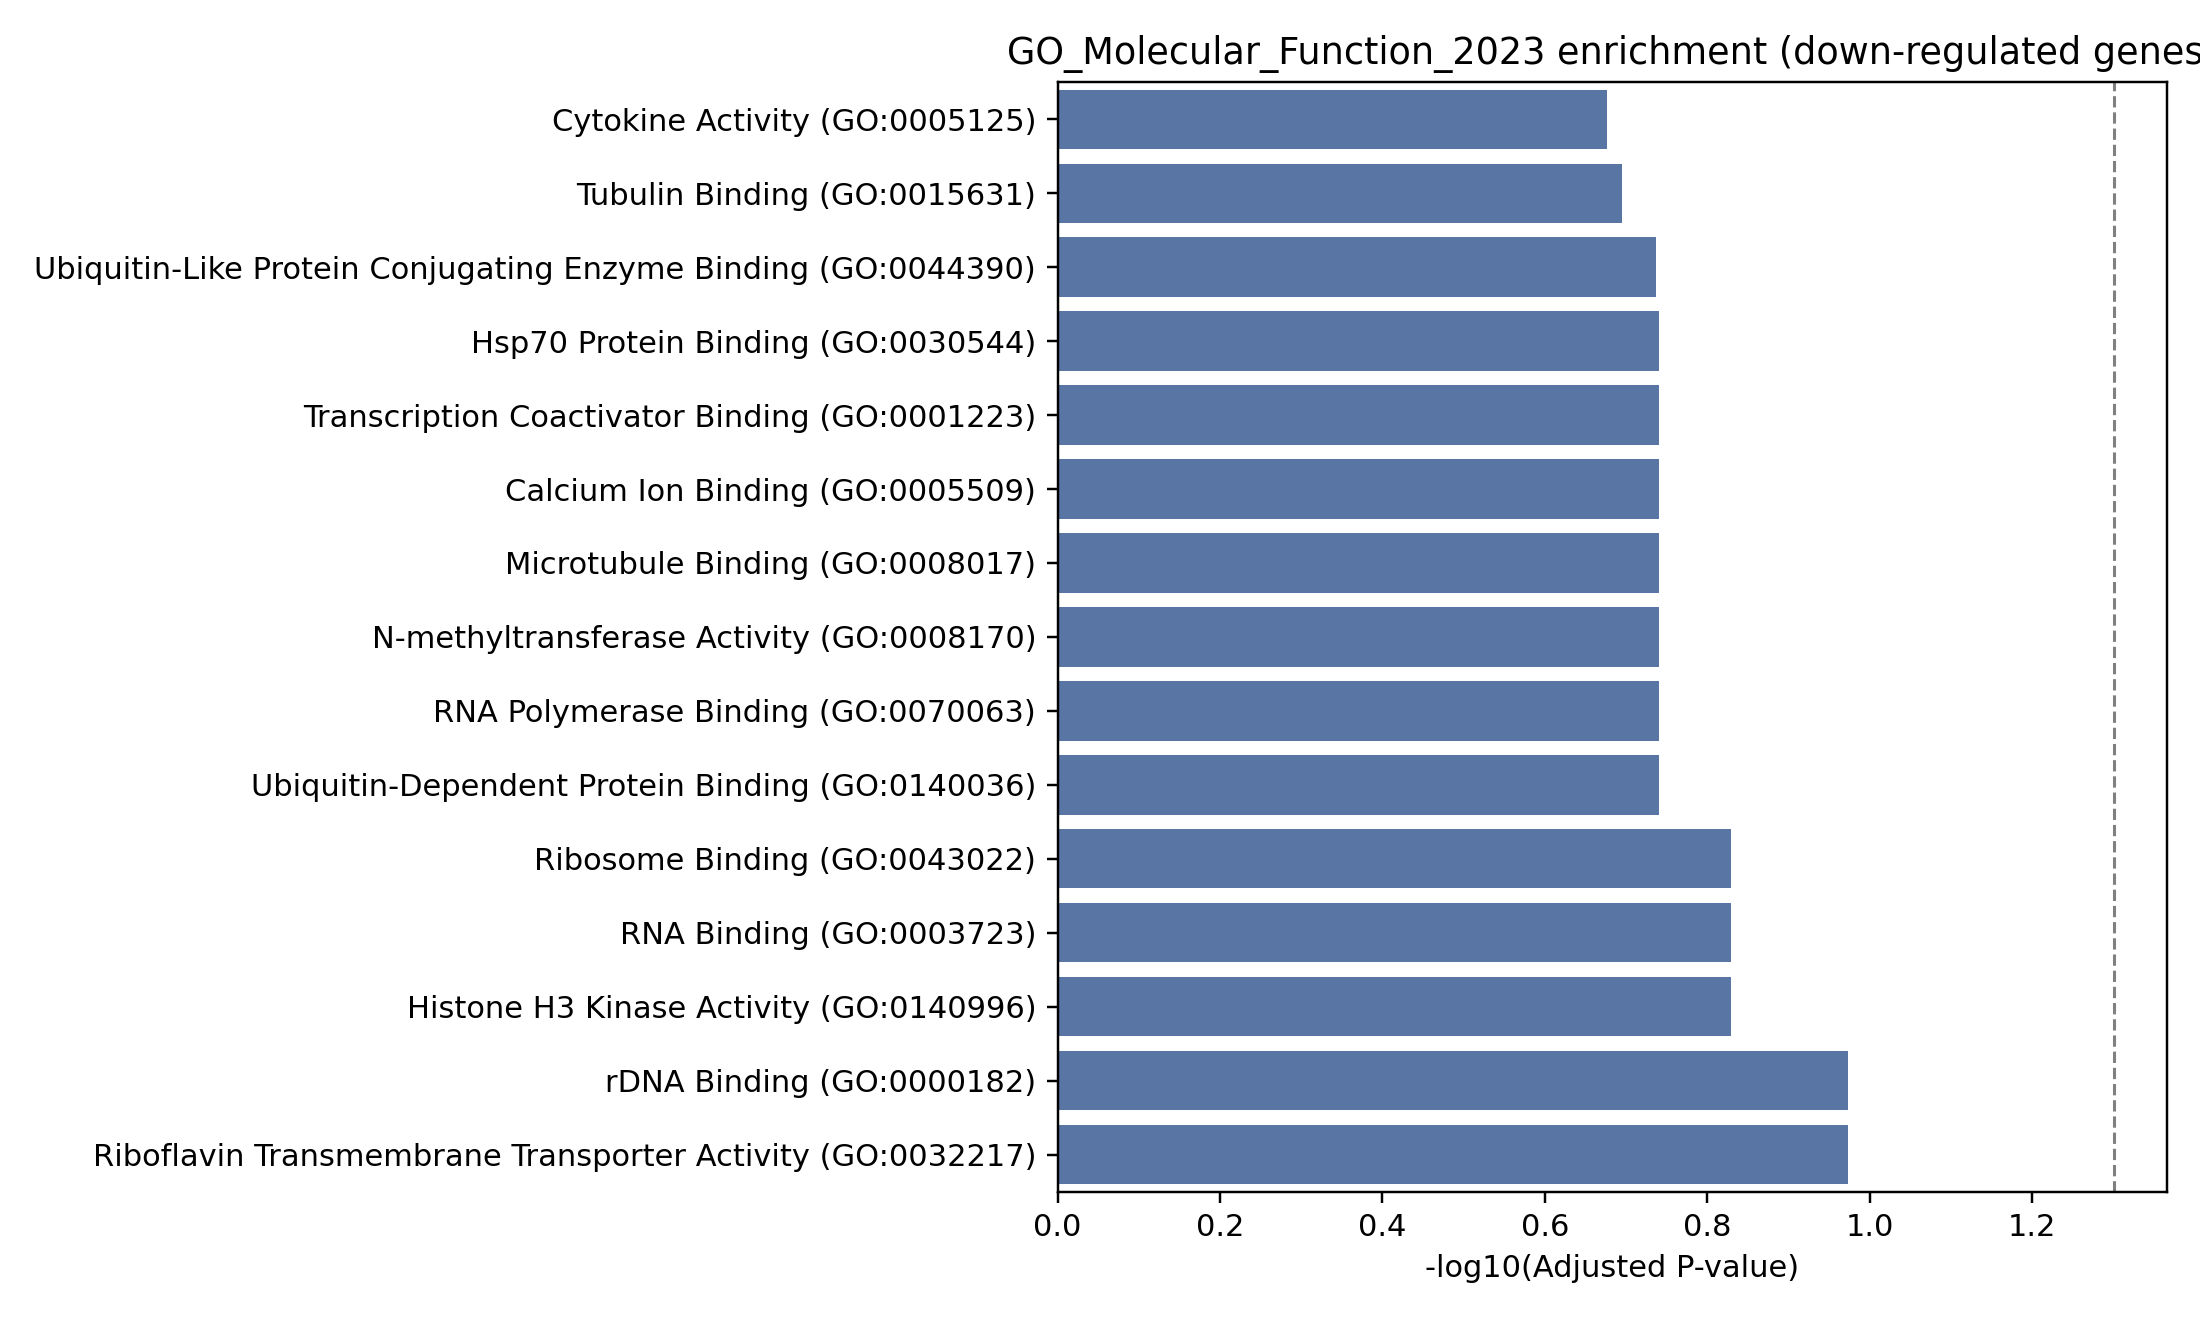

The table this chart was drawn from, first rows:
Gene_set, Term, P-value, Adjusted P-value, Old P-value, Old adjusted P-value, Odds Ratio, Combined Score, Genes
GO_Molecular_Function_2023, rDNA Binding (GO:0000182), 0.002732, 0.1064, 0, 0, inf, inf, TSPYL2
GO_Molecular_Function_2023, Riboflavin Transmembrane Transporter Act…, 0.005457, 0.1064, 0, 0, 380.2, 1981, SLC52A2
GO_Molecular_Function_2023, Ribosome Binding (GO:0043022), 0.01342, 0.148, 0, 0, 12.51, 53.92, DNAJC2;SBDS
GO_Molecular_Function_2023, RNA Binding (GO:0003723), 0.01779, 0.148, 0, 0, 3.066, 12.36, TCERG1;DNAJC2;CLNS1A;BMS1;MAK16;SBDS;TFA…
GO_Molecular_Function_2023, Histone H3 Kinase Activity (GO:0140996), 0.01898, 0.148, 0, 0, 63.33, 251.1, VRK1
GO_Molecular_Function_2023, Ubiquitin-Dependent Protein Binding (GO:…, 0.03232, 0.1817, 0, 0, 34.52, 118.5, DNAJC2
GO_Molecular_Function_2023, RNA Polymerase Binding (GO:0070063), 0.04024, 0.1817, 0, 0, 27.12, 87.12, TCERG1
GO_Molecular_Function_2023, N-methyltransferase Activity (GO:0008170…, 0.04287, 0.1817, 0, 0, 25.31, 79.7, METTL15
GO_Molecular_Function_2023, Microtubule Binding (GO:0008017), 0.0479, 0.1817, 0, 0, 6.161, 18.72, SBDS;SKA2
GO_Molecular_Function_2023, Calcium Ion Binding (GO:0005509), 0.04857, 0.1817, 0, 0, 6.112, 18.49, RCN2;NUCB2
GO_Molecular_Function_2023, Transcription Coactivator Binding (GO:00…, 0.0559, 0.1817, 0, 0, 18.97, 54.71, MED6
GO_Molecular_Function_2023, Hsp70 Protein Binding (GO:0030544), 0.0559, 0.1817, 0, 0, 18.97, 54.71, DNAJC2
GO_Molecular_Function_2023, Ubiquitin-Like Protein Conjugating Enzym…, 0.06106, 0.1832, 0, 0, 17.24, 48.2, TCERG1
GO_Molecular_Function_2023, Tubulin Binding (GO:0015631), 0.07244, 0.2018, 0, 0, 4.841, 12.71, SBDS;SKA2
GO_Molecular_Function_2023, Cytokine Activity (GO:0005125), 0.08145, 0.2108, 0, 0, 12.63, 31.68, FAM3C
GO_Molecular_Function_2023, rRNA Binding (GO:0019843), 0.08648, 0.2108, 0, 0, 11.84, 28.98, SBDS
GO_Molecular_Function_2023, Receptor Ligand Activity (GO:0048018), 0.1063, 0.2439, 0, 0, 9.464, 21.21, FAM3C
GO_Molecular_Function_2023, Phosphatase Activity (GO:0016791), 0.1161, 0.2516, 0, 0, 8.599, 18.52, ENOPH1
GO_Molecular_Function_2023, Protein Serine/Threonine Kinase Activity…, 0.1305, 0.2598, 0, 0, 3.378, 6.88, VRK1;RIOK1
GO_Molecular_Function_2023, Metal Ion Binding (GO:0046872), 0.1332, 0.2598, 0, 0, 3.333, 6.719, RCN2;NUCB2
GO_Molecular_Function_2023, Kinase Binding (GO:0019900), 0.1665, 0.2872, 0, 0, 2.885, 5.173, UFL1;VRK1
GO_Molecular_Function_2023, Transcription Coregulator Binding (GO:00…, 0.168, 0.2872, 0, 0, 5.719, 10.2, MED6
GO_Molecular_Function_2023, Sequence-Specific Double-Stranded DNA Bi…, 0.1694, 0.2872, 0, 0, 2.852, 5.064, TSPYL2;TFAM
GO_Molecular_Function_2023, Protein Kinase Binding (GO:0019901), 0.2001, 0.3251, 0, 0, 2.549, 4.102, UFL1;VRK1
GO_Molecular_Function_2023, Transcription Regulatory Region Nucleic …, 0.2653, 0.4139, 0, 0, 3.384, 4.49, TFAM
GO_Molecular_Function_2023, Guanyl-Nucleotide Exchange Factor Activi…, 0.2952, 0.4407, 0, 0, 2.976, 3.631, NUCB2
GO_Molecular_Function_2023, GTP Binding (GO:0005525), 0.3069, 0.4407, 0, 0, 2.839, 3.353, BMS1
GO_Molecular_Function_2023, RNA Polymerase II-specific DNA-binding T…, 0.3164, 0.4407, 0, 0, 2.734, 3.145, TCERG1
GO_Molecular_Function_2023, Guanyl Ribonucleotide Binding (GO:003256…, 0.3277, 0.4407, 0, 0, 2.617, 2.92, BMS1
GO_Molecular_Function_2023, GTPase Activity (GO:0003924), 0.3498, 0.4491, 0, 0, 2.411, 2.533, BMS1
GO_Molecular_Function_2023, Ribonucleoside Triphosphate Phosphatase …, 0.357, 0.4491, 0, 0, 2.35, 2.42, BMS1
GO_Molecular_Function_2023, DNA-binding Transcription Factor Binding…, 0.3747, 0.453, 0, 0, 2.208, 2.168, TCERG1
GO_Molecular_Function_2023, Ubiquitin-Like Protein Transferase Activ…, 0.3833, 0.453, 0, 0, 2.143, 2.055, UFL1
GO_Molecular_Function_2023, Ubiquitin-Like Protein Ligase Activity (…, 0.4003, 0.4592, 0, 0, 2.025, 1.854, UFL1
GO_Molecular_Function_2023, Transcription Cis-Regulatory Region Bind…, 0.4593, 0.5118, 0, 0, 1.679, 1.306, TFAM
GO_Molecular_Function_2023, Sequence-Specific DNA Binding (GO:004356…, 0.5208, 0.5561, 0, 0, 1.399, 0.9123, TFAM
GO_Molecular_Function_2023, GTPase Regulator Activity (GO:0030695), 0.5275, 0.5561, 0, 0, 1.372, 0.8773, NUCB2
GO_Molecular_Function_2023, Purine Ribonucleoside Triphosphate Bindi…, 0.561, 0.5757, 0, 0, 1.247, 0.721, BMS1
GO_Molecular_Function_2023, DNA Binding (GO:0003677), 0.7146, 0.7146, 0, 0, 0.8108, 0.2725, TFAM
